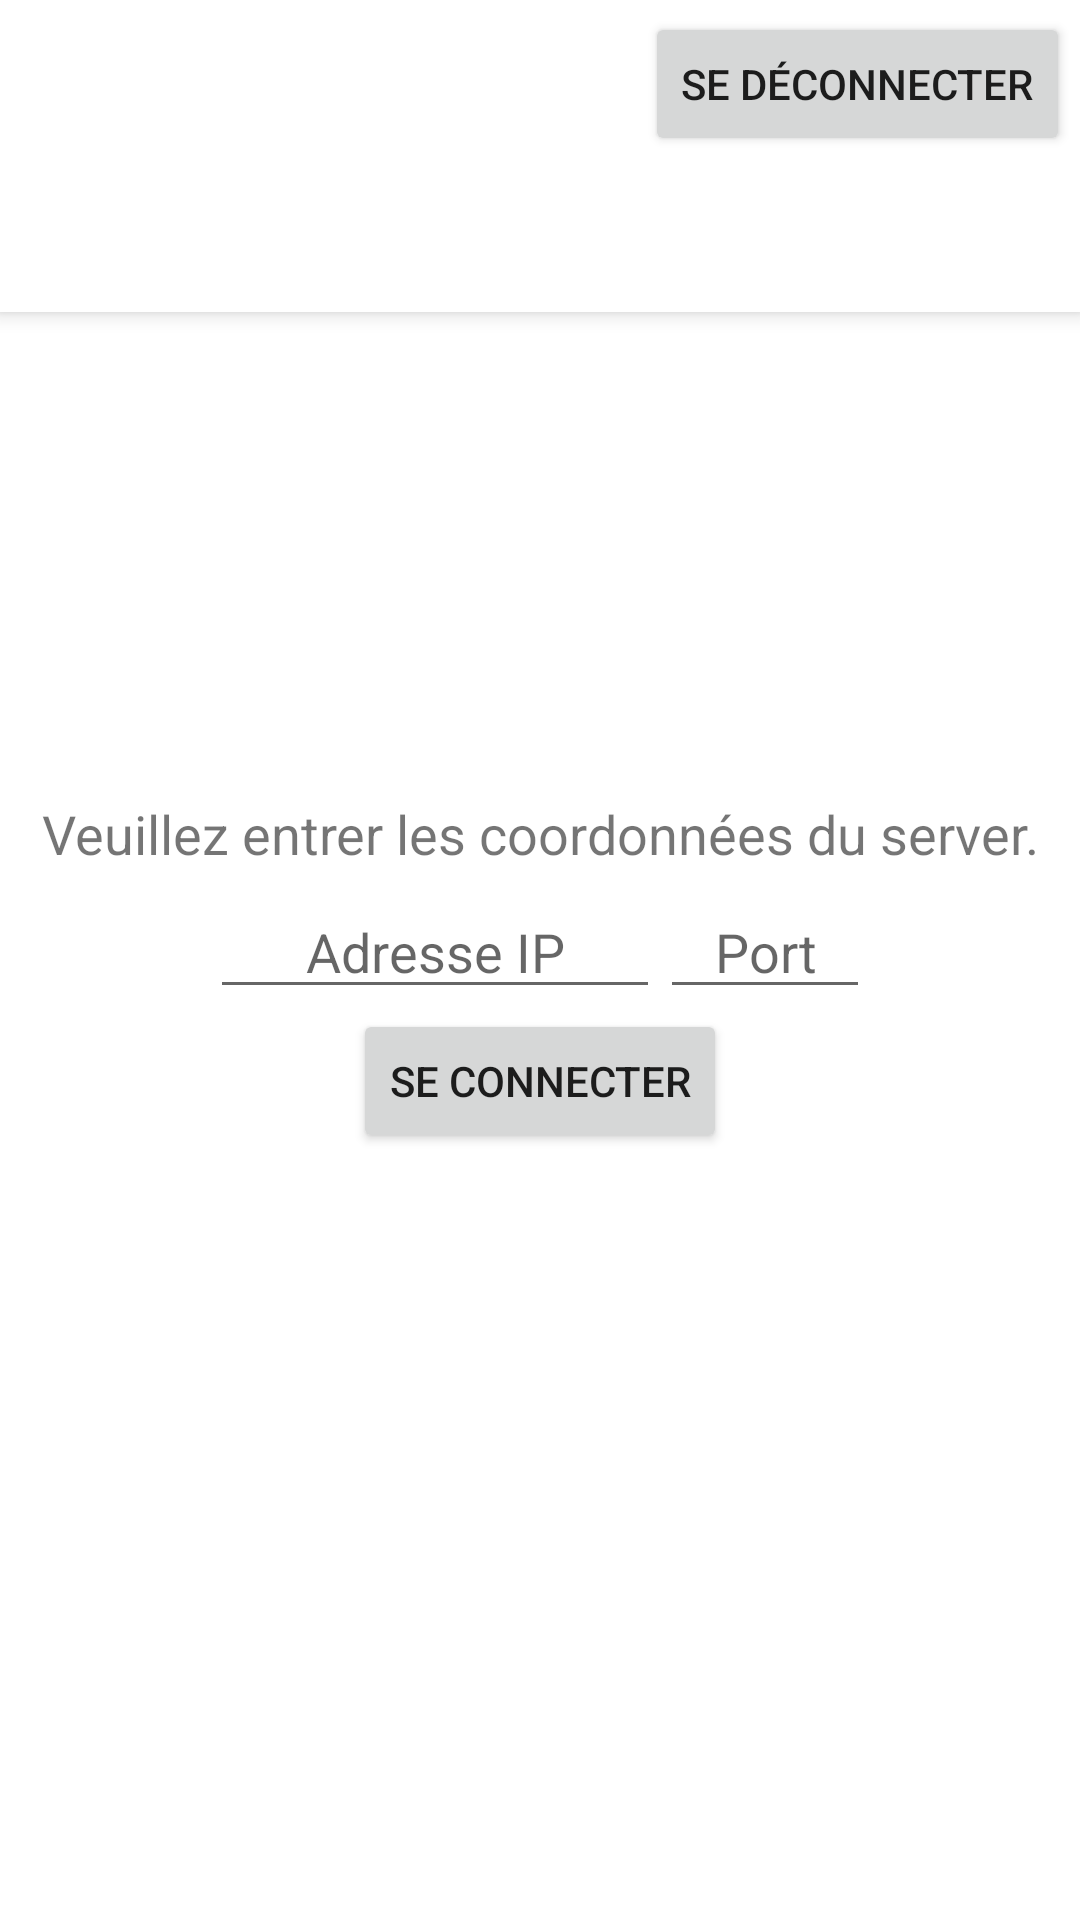

Android layout source for this screen:
<!-- AndroidManifest.xml: application theme Theme.PriceTicker -->
<!-- res/layout/activity_main.xml -->
<?xml version="1.0" encoding="utf-8"?>
<androidx.coordinatorlayout.widget.CoordinatorLayout xmlns:android="http://schemas.android.com/apk/res/android"
    xmlns:app="http://schemas.android.com/apk/res-auto"
    xmlns:tools="http://schemas.android.com/tools"
    android:id="@+id/layout"
    android:layout_width="match_parent"
    android:layout_height="match_parent"
    tools:context=".MainActivity">

    <LinearLayout
        android:id="@+id/layoutConnexion"
        android:layout_width="match_parent"
        android:layout_height="wrap_content"
        android:layout_gravity="center_horizontal|center_vertical"
        android:orientation="vertical">

        <TextView
            android:id="@+id/txtExplications"
            android:layout_width="match_parent"
            android:layout_height="wrap_content"
            android:layout_marginTop="10dp"
            android:gravity="center_horizontal"
            android:text="Veuillez entrer les coordonnées du server."
            android:textSize="18dp"
            app:layout_constraintBottom_toTopOf="@id/coordonneesLayout"
            app:layout_constraintEnd_toEndOf="parent"
            app:layout_constraintStart_toStartOf="parent"
            app:layout_constraintTop_toTopOf="parent" />

        <LinearLayout
            android:id="@+id/coordonneesLayout"
            android:layout_width="match_parent"
            android:layout_height="wrap_content"
            android:layout_marginTop="5dp"
            android:gravity="center_horizontal"
            android:orientation="horizontal"
            app:layout_constraintBottom_toTopOf="@id/layoutButton"
            app:layout_constraintEnd_toEndOf="parent"
            app:layout_constraintStart_toStartOf="parent"
            app:layout_constraintTop_toBottomOf="@id/txtExplications">

            <EditText
                android:id="@+id/txtIpAdress"
                android:layout_width="150dp"
                android:layout_height="wrap_content"
                android:layout_gravity="center_horizontal"
                android:digits="0123456789."
                android:gravity="center_horizontal"
                android:hint="Adresse IP"
                android:inputType="number"
                android:maxLength="13"
                tools:ignore="TouchTargetSizeCheck" />

            <EditText
                android:id="@+id/txtPort"
                android:layout_width="70dp"
                android:layout_height="wrap_content"
                android:layout_gravity="center_horizontal"
                android:digits="1234567890"
                android:gravity="center_horizontal"
                android:hint="Port"
                android:inputType="number"
                android:maxLength="5"
                tools:ignore="TouchTargetSizeCheck" />
        </LinearLayout>

        <LinearLayout
            android:id="@+id/layoutButton"
            android:layout_width="match_parent"
            android:layout_height="wrap_content"
            android:gravity="center_horizontal"
            android:orientation="horizontal"
            app:layout_constraintEnd_toEndOf="parent"
            app:layout_constraintStart_toStartOf="parent"
            app:layout_constraintTop_toBottomOf="@id/coordonneesLayout">

            <Button
                android:id="@+id/btnValiderParamsReseau"
                android:layout_width="wrap_content"
                android:layout_height="wrap_content"
                android:foregroundGravity="center_vertical|center_horizontal"
                android:gravity="center_horizontal|center_vertical"
                android:text="Se connecter" />
        </LinearLayout>
    </LinearLayout>

    <com.google.android.material.appbar.AppBarLayout
        android:id="@+id/appbarLayout"
        android:layout_width="match_parent"
        android:layout_height="wrap_content">

        <androidx.appcompat.widget.Toolbar
            android:id="@+id/toolbar"
            android:layout_width="match_parent"
            android:layout_height="?attr/actionBarSize"
            android:background="@android:color/white" >

            <Button
                android:id="@+id/btnDeconnexion"
                android:layout_width="wrap_content"
                android:layout_height="wrap_content"
                android:layout_gravity="end"
                android:layout_marginEnd="10px"
                android:text="Se déconnecter" />

        </androidx.appcompat.widget.Toolbar>

        <com.google.android.material.tabs.TabLayout
            android:id="@+id/tab_layout"
            android:layout_width="match_parent"
            android:layout_height="wrap_content" />
    </com.google.android.material.appbar.AppBarLayout>

    <androidx.viewpager.widget.ViewPager
        android:id="@+id/view_pager"
        android:layout_width="match_parent"
        android:layout_height="match_parent"
        app:layout_behavior="com.google.android.material.appbar.AppBarLayout$ScrollingViewBehavior" />

</androidx.coordinatorlayout.widget.CoordinatorLayout>
<!-- resources referenced by this layout -->
<resources>
  <style name="Theme.PriceTicker" parent="Theme.MaterialComponents.Light.NoActionBar">
          
          <item name="colorPrimary">@color/purple_500</item>
          <item name="colorPrimaryVariant">@color/purple_700</item>
          <item name="colorOnPrimary">@color/white</item>
          
          <item name="colorSecondary">@color/teal_200</item>
          <item name="colorSecondaryVariant">@color/teal_700</item>
          <item name="colorOnSecondary">@color/black</item>
          
          <item name="android:statusBarColor" tools:targetApi="l">?attr/colorPrimaryVariant</item>
          
      </style>
  <!-- not gathered from this repository: default colours our renderer supplied (Android Studio template values) -->
  <color name="purple_500">#FF6200EE</color>
  <color name="purple_700">#FF3700B3</color>
  <color name="teal_200">#FF03DAC5</color>
  <color name="teal_700">#FF018786</color>
  <color name="black">#FF000000</color>
  <color name="white">#FFFFFFFF</color>
</resources>
